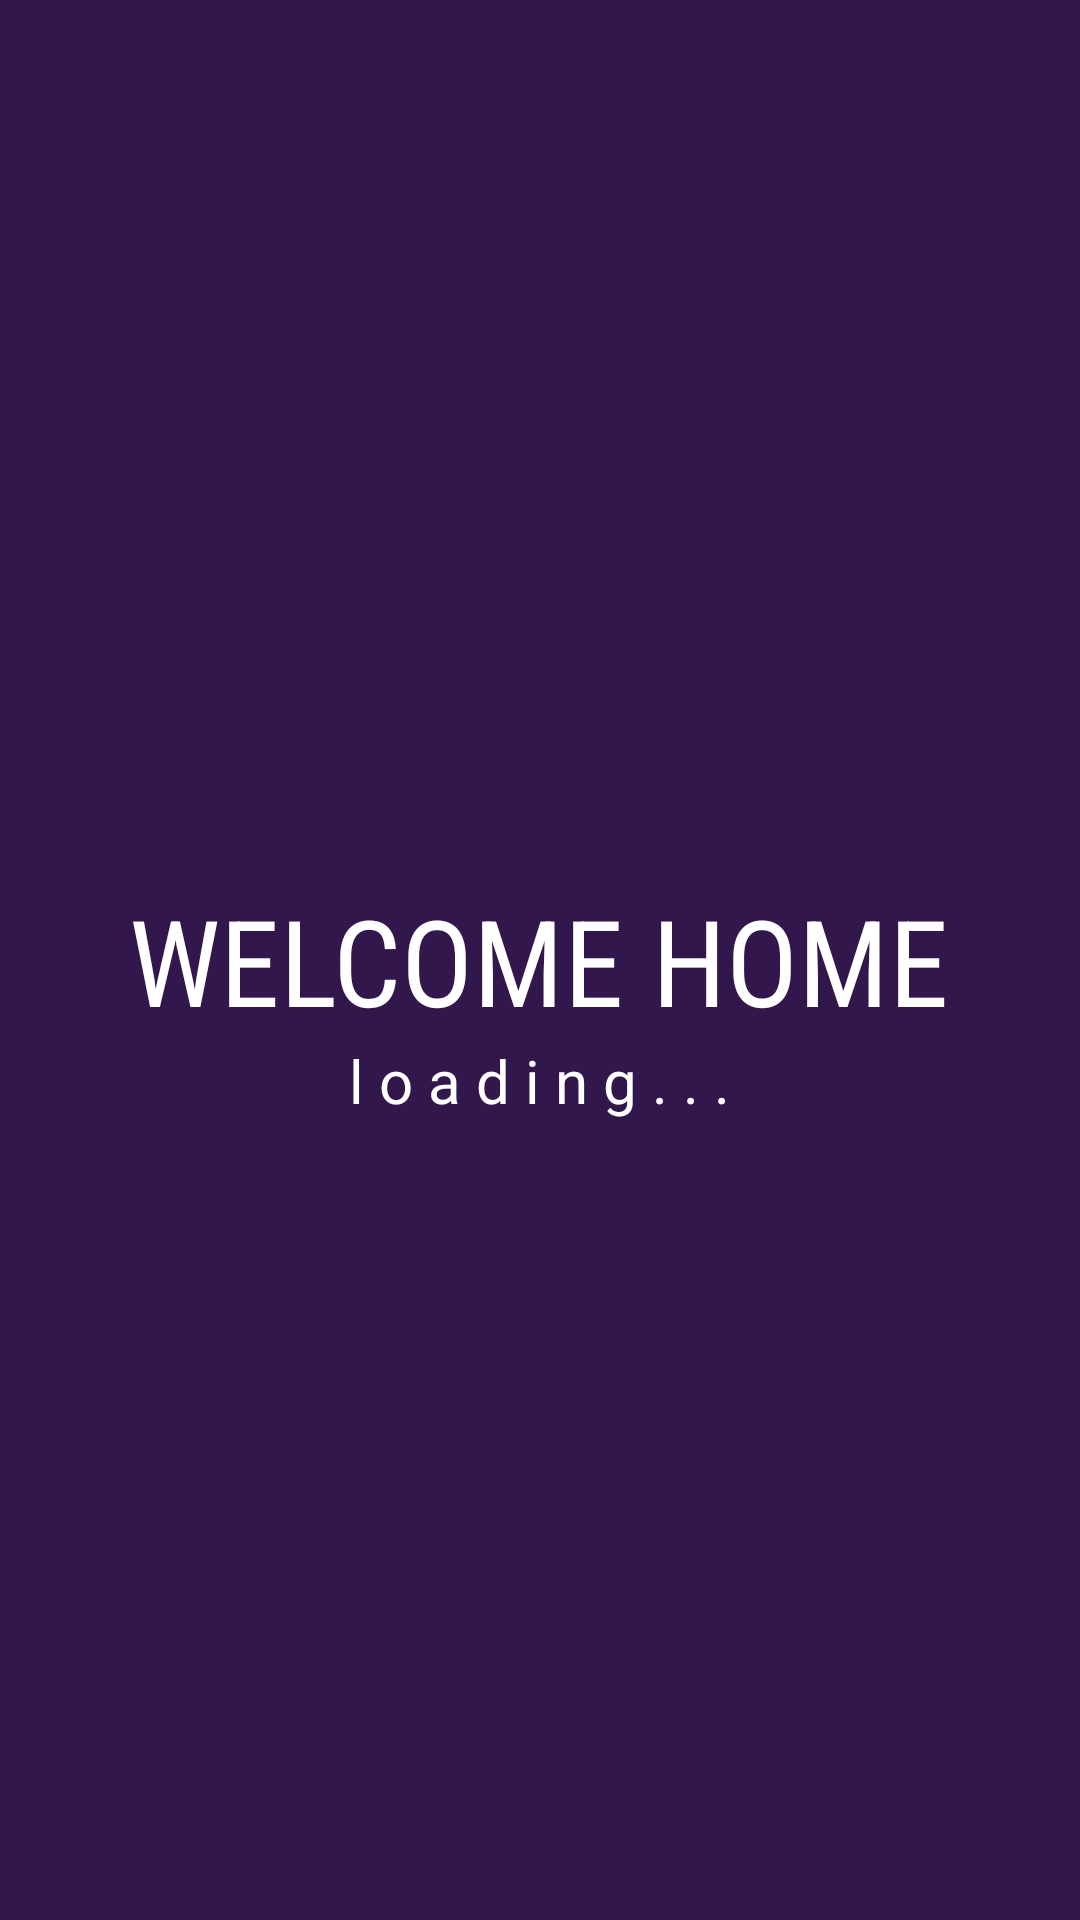

The Android layout XML behind this screen, and the referenced resources:
<!-- AndroidManifest.xml: activity theme SplashTheme -->
<!-- res/layout/activity_welcome.xml -->
<?xml version="1.0" encoding="utf-8"?>
<RelativeLayout xmlns:android="http://schemas.android.com/apk/res/android"
    xmlns:tools="http://schemas.android.com/tools"
    android:layout_width="match_parent"
    android:layout_height="match_parent"
    android:background="@drawable/lilac"
    tools:context=".WelcomeActivity">

    <TextView
        android:id="@+id/welcome"
        android:layout_width="wrap_content"
        android:layout_height="wrap_content"
        android:text="@string/welcome"
        android:layout_centerHorizontal="true"
        android:layout_centerVertical="true"
        android:textColor="@color/textColorPrimary"
        android:textSize="40sp"
        android:fontFamily="sans-serif-condensed"/>

    <TextView
        android:layout_width="wrap_content"
        android:layout_height="wrap_content"
        android:text="@string/l_o_a_d_i_n_g"
        android:layout_below="@id/welcome"
        android:layout_centerVertical="true"
        android:layout_centerHorizontal="true"
        android:textColor="@color/textColorPrimary"
        android:textSize="20sp"
        android:fontFamily="sans-serif"/>

</RelativeLayout>
<!-- resources referenced by this layout -->
<resources>
  <color name="textColorPrimary">#ffffff</color>
  <!-- drawable lilac: jpg bitmap (drawable, 21172 bytes) -->
  <string name="l_o_a_d_i_n_g">l o a d i n g . . .</string>
  <string name="welcome">WELCOME HOME</string>
  <style name="SplashTheme" parent="Theme.AppCompat.NoActionBar" />
</resources>
